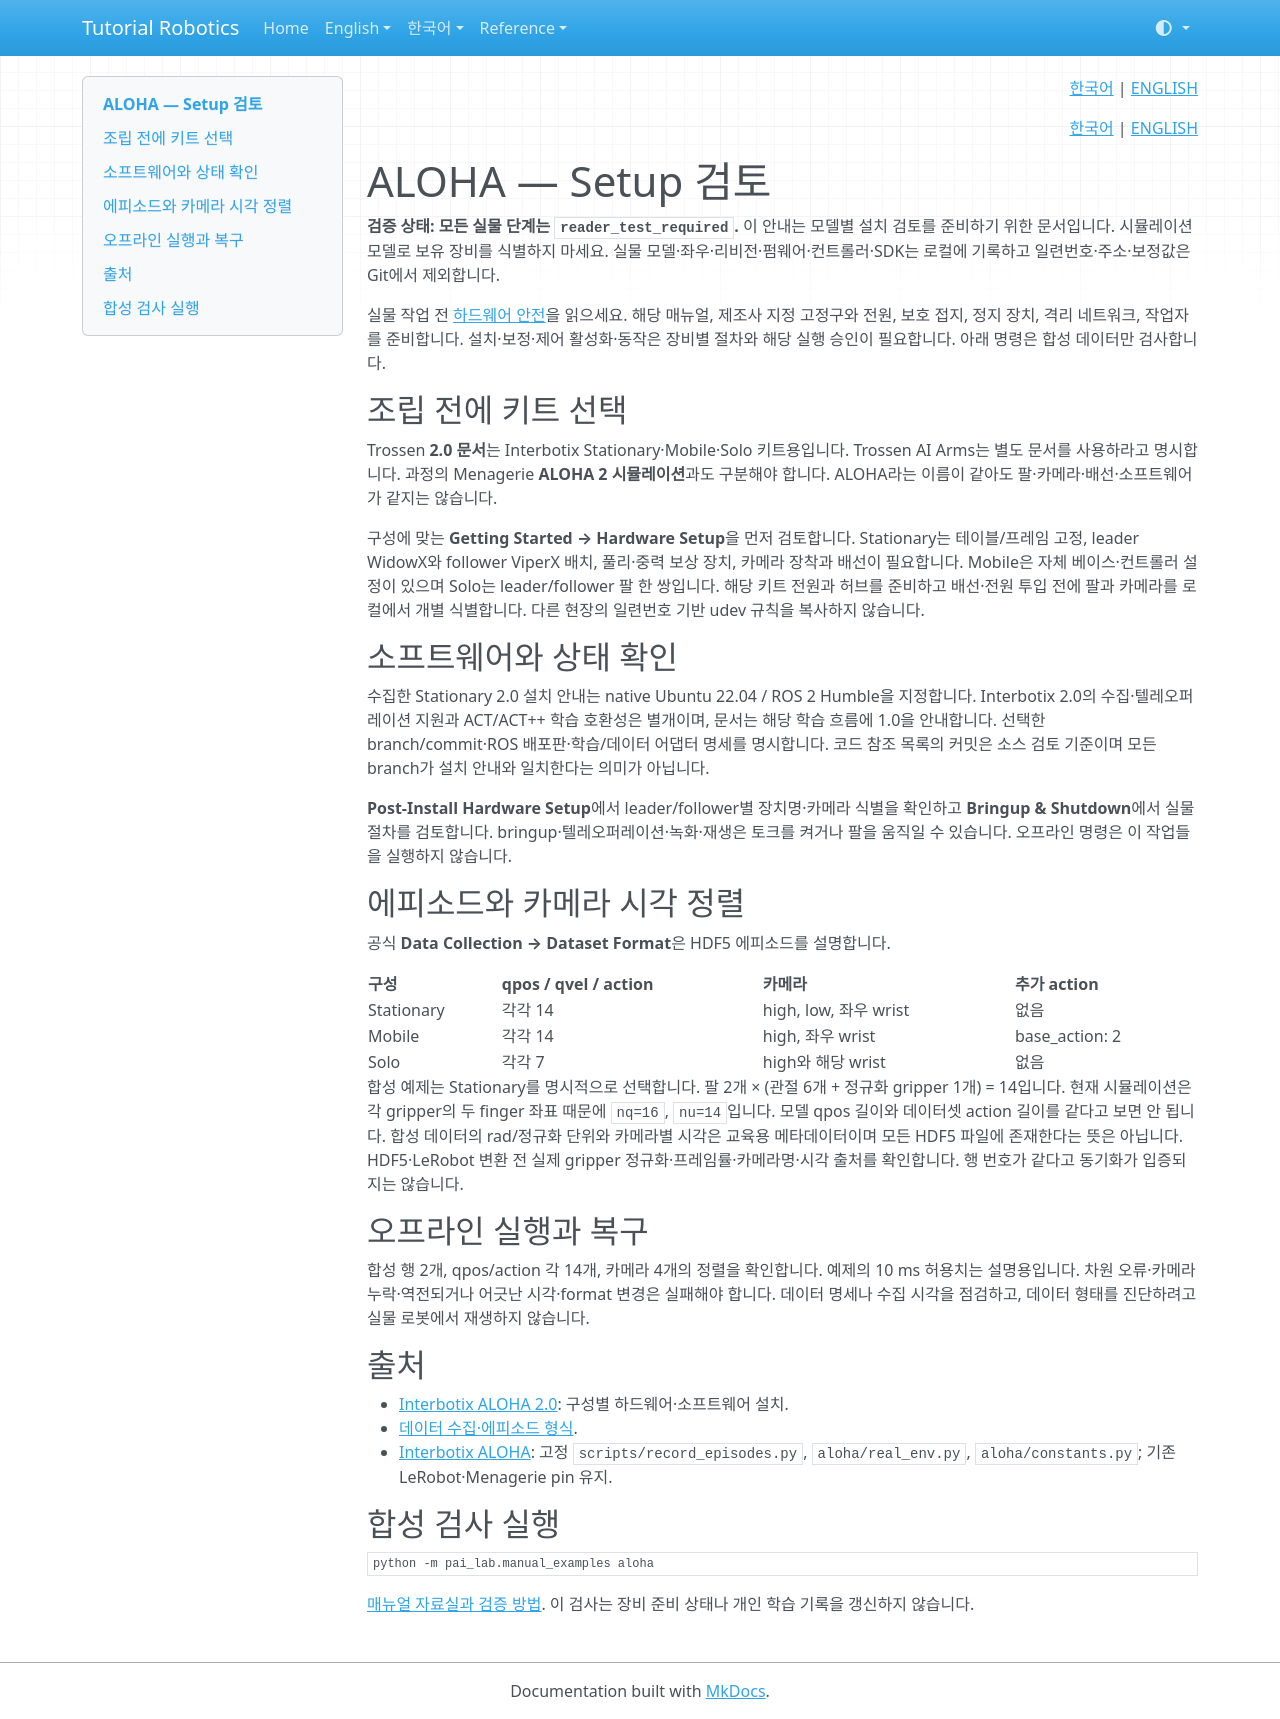

repository: terryum/tutorial-robotics · page: ko/setup/aloha/index.html · generator: mkdocs

<!-- pal:language:start -->
<p align="right">
  <a href="aloha.md" lang="ko">한국어</a> | <a href="../../en/setup/aloha.md" lang="en">ENGLISH</a>
</p>
<!-- pal:language:end -->

<p align="right"><a href="../../ko/setup/aloha.md">한국어</a> | <a href="../../en/setup/aloha.md">ENGLISH</a></p>

# ALOHA — Setup 검토

**검증 상태: 모든 실물 단계는 `reader_test_required`.** 이 안내는 모델별 설치 검토를 준비하기 위한 문서입니다. 시뮬레이션 모델로 보유 장비를 식별하지 마세요. 실물 모델·좌우·리비전·펌웨어·컨트롤러·SDK는 로컬에 기록하고 일련번호·주소·보정값은 Git에서 제외합니다.

실물 작업 전 [하드웨어 안전](../../07_SAFETY.md)을 읽으세요. 해당 매뉴얼, 제조사 지정 고정구와 전원, 보호 접지, 정지 장치, 격리 네트워크, 작업자를 준비합니다. 설치·보정·제어 활성화·동작은 장비별 절차와 해당 실행 승인이 필요합니다. 아래 명령은 합성 데이터만 검사합니다.

## 조립 전에 키트 선택

Trossen **2.0 문서**는 Interbotix Stationary·Mobile·Solo 키트용입니다. Trossen AI Arms는 별도 문서를 사용하라고 명시합니다. 과정의 Menagerie **ALOHA 2 시뮬레이션**과도 구분해야 합니다. ALOHA라는 이름이 같아도 팔·카메라·배선·소프트웨어가 같지는 않습니다.

구성에 맞는 **Getting Started → Hardware Setup**을 먼저 검토합니다. Stationary는 테이블/프레임 고정, leader WidowX와 follower ViperX 배치, 풀리·중력 보상 장치, 카메라 장착과 배선이 필요합니다. Mobile은 자체 베이스·컨트롤러 설정이 있으며 Solo는 leader/follower 팔 한 쌍입니다. 해당 키트 전원과 허브를 준비하고 배선·전원 투입 전에 팔과 카메라를 로컬에서 개별 식별합니다. 다른 현장의 일련번호 기반 udev 규칙을 복사하지 않습니다.

## 소프트웨어와 상태 확인

수집한 Stationary 2.0 설치 안내는 native Ubuntu 22.04 / ROS 2 Humble을 지정합니다. Interbotix 2.0의 수집·텔레오퍼레이션 지원과 ACT/ACT++ 학습 호환성은 별개이며, 문서는 해당 학습 흐름에 1.0을 안내합니다. 선택한 branch/commit·ROS 배포판·학습/데이터 어댑터 명세를 명시합니다. 코드 참조 목록의 커밋은 소스 검토 기준이며 모든 branch가 설치 안내와 일치한다는 의미가 아닙니다.

**Post-Install Hardware Setup**에서 leader/follower별 장치명·카메라 식별을 확인하고 **Bringup & Shutdown**에서 실물 절차를 검토합니다. bringup·텔레오퍼레이션·녹화·재생은 토크를 켜거나 팔을 움직일 수 있습니다. 오프라인 명령은 이 작업들을 실행하지 않습니다.

## 에피소드와 카메라 시각 정렬

공식 **Data Collection → Dataset Format**은 HDF5 에피소드를 설명합니다.

| 구성 | qpos / qvel / action | 카메라 | 추가 action |
|---|---|---|---|
| Stationary | 각각 14 | high, low, 좌우 wrist | 없음 |
| Mobile | 각각 14 | high, 좌우 wrist | base_action: 2 |
| Solo | 각각 7 | high와 해당 wrist | 없음 |

합성 예제는 Stationary를 명시적으로 선택합니다. 팔 2개 × (관절 6개 + 정규화 gripper 1개) = 14입니다. 현재 시뮬레이션은 각 gripper의 두 finger 좌표 때문에 `nq=16`, `nu=14`입니다. 모델 qpos 길이와 데이터셋 action 길이를 같다고 보면 안 됩니다. 합성 데이터의 rad/정규화 단위와 카메라별 시각은 교육용 메타데이터이며 모든 HDF5 파일에 존재한다는 뜻은 아닙니다. HDF5·LeRobot 변환 전 실제 gripper 정규화·프레임률·카메라명·시각 출처를 확인합니다. 행 번호가 같다고 동기화가 입증되지는 않습니다.

## 오프라인 실행과 복구

합성 행 2개, qpos/action 각 14개, 카메라 4개의 정렬을 확인합니다. 예제의 10 ms 허용치는 설명용입니다. 차원 오류·카메라 누락·역전되거나 어긋난 시각·format 변경은 실패해야 합니다. 데이터 명세나 수집 시각을 점검하고, 데이터 형태를 진단하려고 실물 로봇에서 재생하지 않습니다.

## 출처

- [Interbotix ALOHA 2.0](https://docs.trossenrobotics.com/aloha_docs/2.0/index.html): 구성별 하드웨어·소프트웨어 설치.
- [데이터 수집·에피소드 형식](https://docs.trossenrobotics.com/aloha_docs/2.0/operation/data_collection.html).
- [Interbotix ALOHA](https://github.com/Interbotix/aloha): 고정 `scripts/record_episodes.py`, `aloha/real_env.py`, `aloha/constants.py`; 기존 LeRobot·Menagerie pin 유지.

## 합성 검사 실행

```bash
python -m pai_lab.manual_examples aloha
```

[매뉴얼 자료실과 검증 방법](index.md). 이 검사는 장비 준비 상태나 개인 학습 기록을 갱신하지 않습니다.
